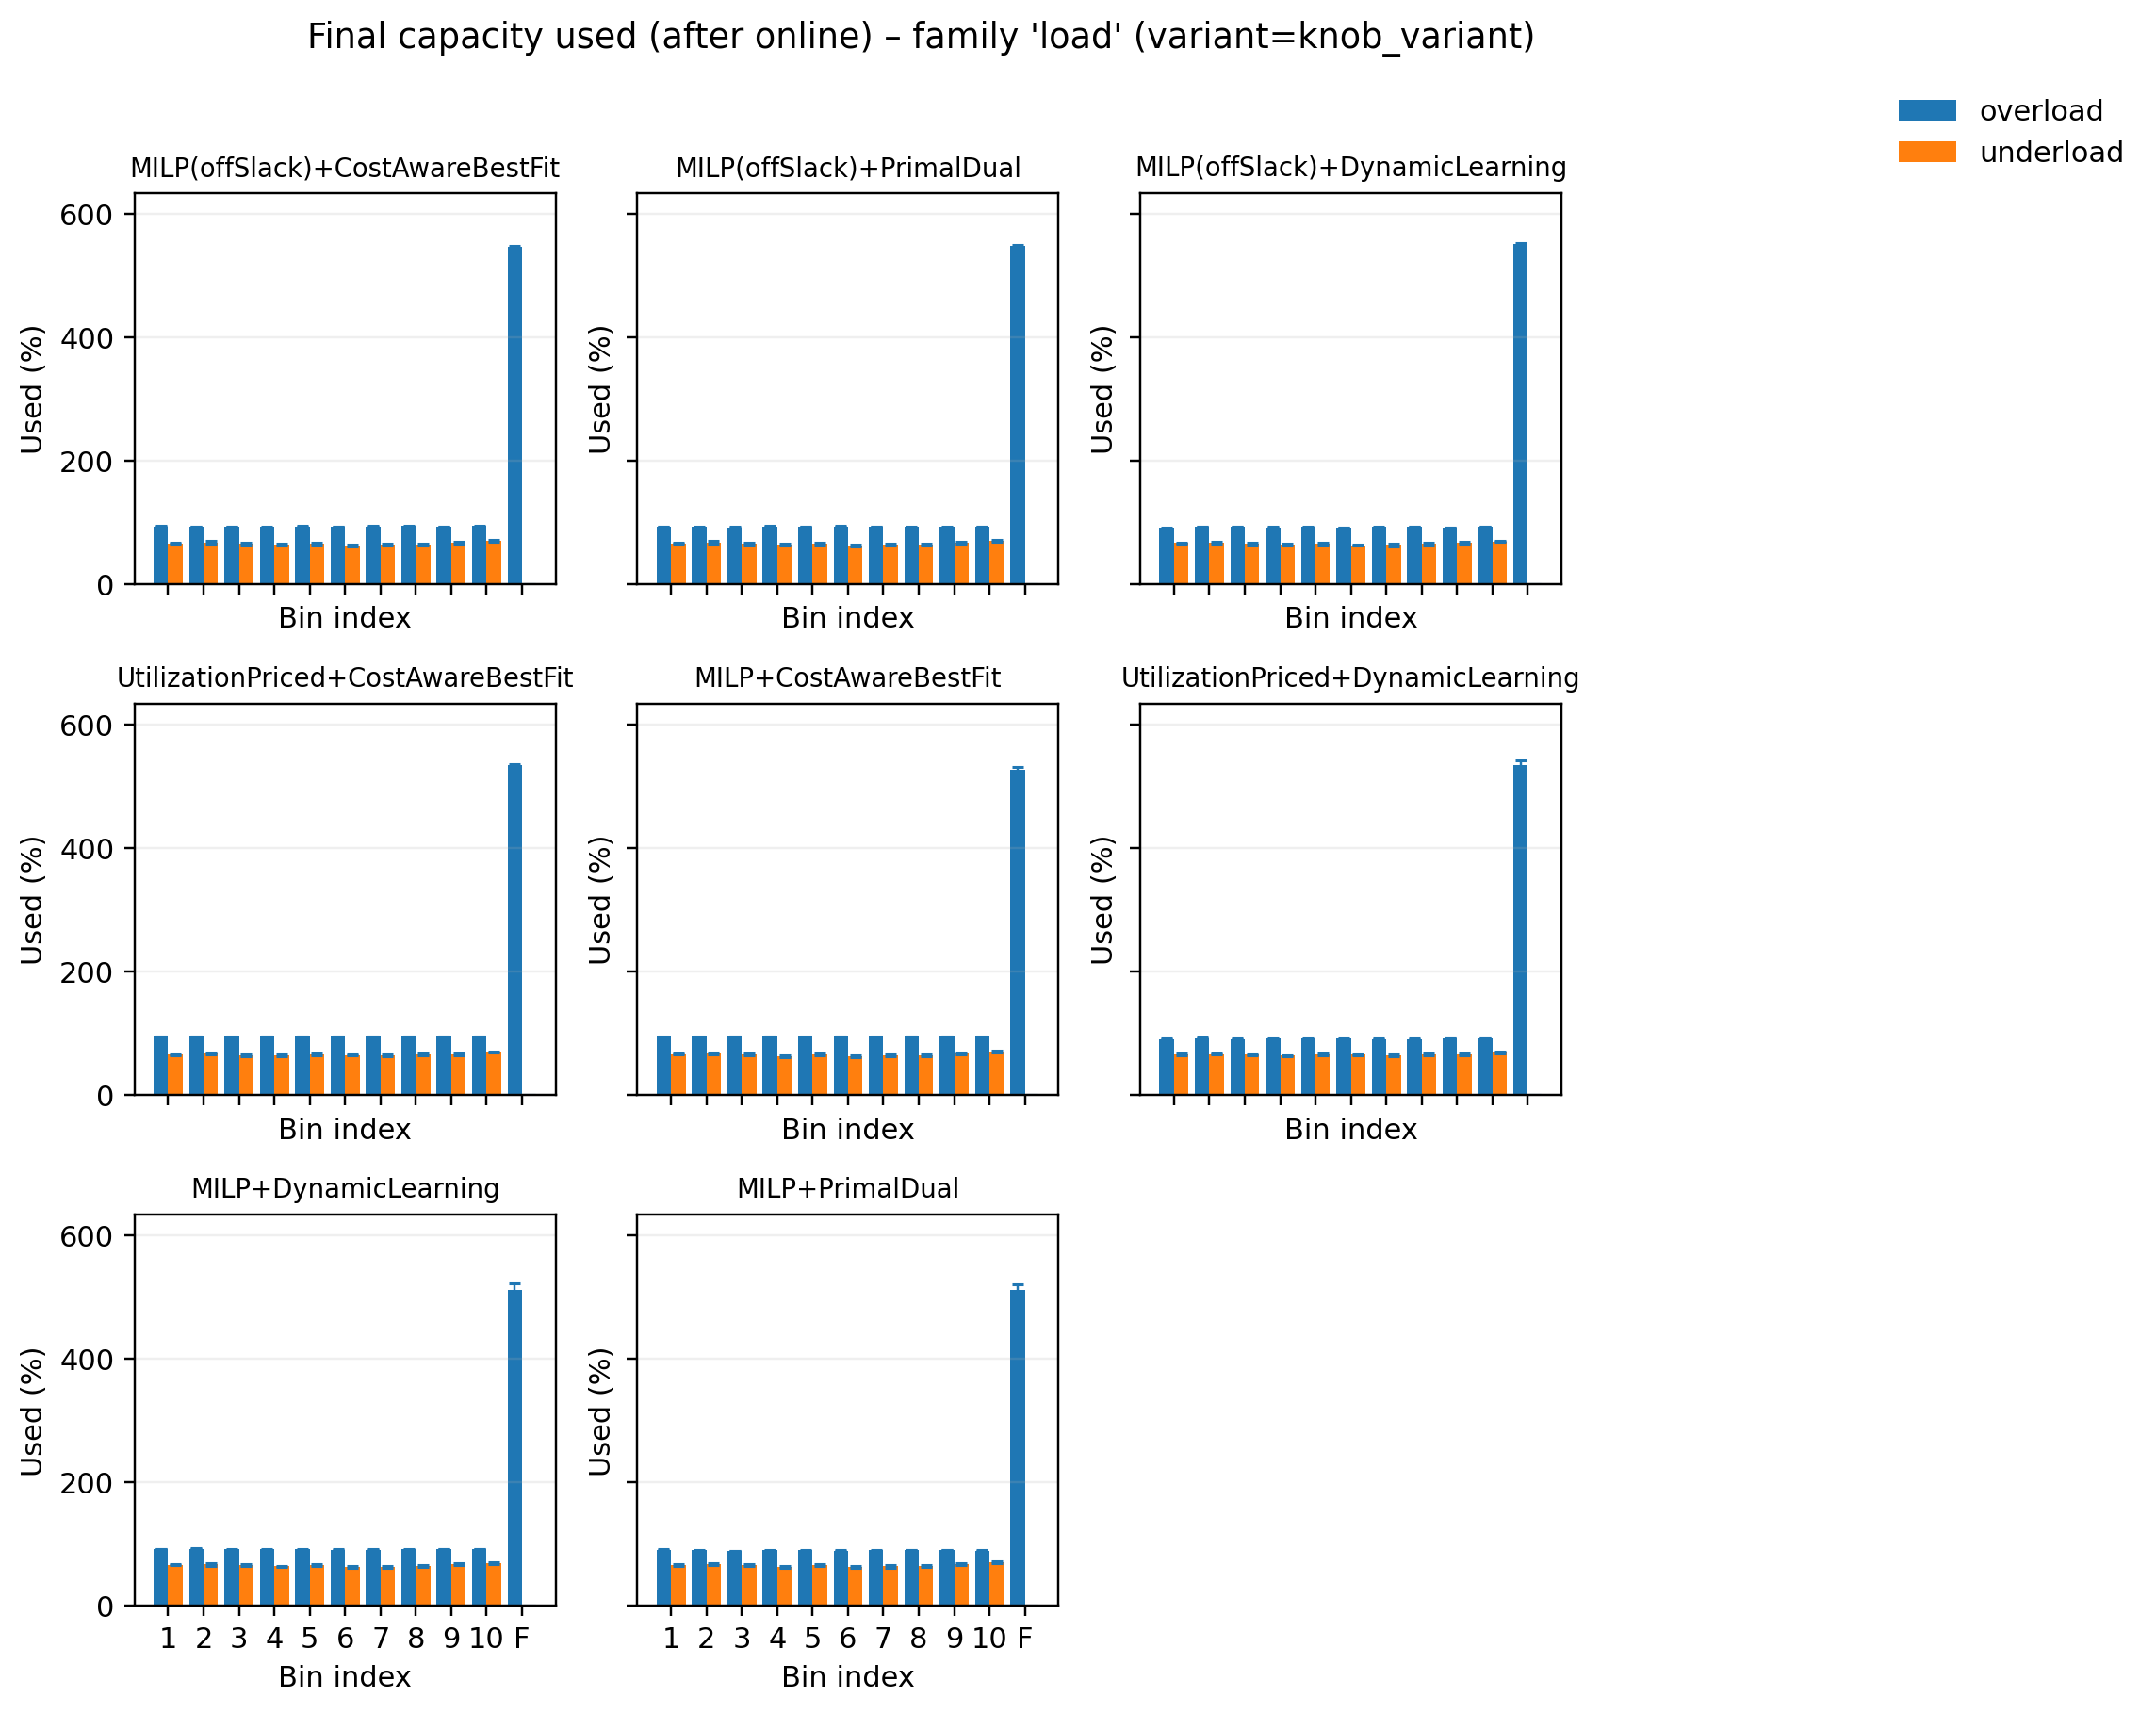

The data file committed next to this chart (first rows):
pipeline, variant, bin_idx, used_mean, used_sem, samples
MILP(offSlack)+CostAwareBestFit, overload, 0, 94.04, 0.3842, 50
MILP(offSlack)+CostAwareBestFit, overload, 1, 93.55, 0.4934, 50
MILP(offSlack)+CostAwareBestFit, overload, 2, 93.46, 0.4233, 50
MILP(offSlack)+CostAwareBestFit, overload, 3, 92.95, 0.4397, 50
MILP(offSlack)+CostAwareBestFit, overload, 4, 93.81, 0.3482, 50
MILP(offSlack)+CostAwareBestFit, overload, 5, 93.02, 0.4834, 50
MILP(offSlack)+CostAwareBestFit, overload, 6, 93.69, 0.3809, 50
MILP(offSlack)+CostAwareBestFit, overload, 7, 94.05, 0.3985, 50
MILP(offSlack)+CostAwareBestFit, overload, 8, 93.26, 0.3916, 50
MILP(offSlack)+CostAwareBestFit, overload, 9, 94.07, 0.4888, 50
MILP(offSlack)+CostAwareBestFit, overload, 10, 546, 1.348, 50
MILP(offSlack)+CostAwareBestFit, underload, 0, 66.51, 1.184, 50
MILP(offSlack)+CostAwareBestFit, underload, 1, 68.02, 1.612, 50
MILP(offSlack)+CostAwareBestFit, underload, 2, 65.73, 1.702, 50
MILP(offSlack)+CostAwareBestFit, underload, 3, 63.62, 1.527, 50
MILP(offSlack)+CostAwareBestFit, underload, 4, 65.9, 1.649, 50
MILP(offSlack)+CostAwareBestFit, underload, 5, 62.97, 1.367, 50
MILP(offSlack)+CostAwareBestFit, underload, 6, 63.97, 1.74, 50
MILP(offSlack)+CostAwareBestFit, underload, 7, 64.74, 1.795, 50
MILP(offSlack)+CostAwareBestFit, underload, 8, 67.63, 1.651, 50
MILP(offSlack)+CostAwareBestFit, underload, 9, 70.07, 1.537, 50
MILP(offSlack)+CostAwareBestFit, underload, 10, 0.0, 0.0, 50
MILP(offSlack)+DynamicLearning, overload, 0, 91.41, 0.6373, 50
MILP(offSlack)+DynamicLearning, overload, 1, 93.07, 0.502, 50
MILP(offSlack)+DynamicLearning, overload, 2, 93.02, 0.4999, 50
MILP(offSlack)+DynamicLearning, overload, 3, 92.4, 0.4017, 50
MILP(offSlack)+DynamicLearning, overload, 4, 92.85, 0.553, 50
MILP(offSlack)+DynamicLearning, overload, 5, 91.89, 0.4988, 50
MILP(offSlack)+DynamicLearning, overload, 6, 92.82, 0.5357, 50
MILP(offSlack)+DynamicLearning, overload, 7, 93.19, 0.493, 50
MILP(offSlack)+DynamicLearning, overload, 8, 91.93, 0.4249, 50
MILP(offSlack)+DynamicLearning, overload, 9, 93.51, 0.4876, 50
MILP(offSlack)+DynamicLearning, overload, 10, 550.9, 1.357, 50
MILP(offSlack)+DynamicLearning, underload, 0, 66.71, 1.136, 50
MILP(offSlack)+DynamicLearning, underload, 1, 66.98, 1.595, 50
MILP(offSlack)+DynamicLearning, underload, 2, 65.98, 1.542, 50
MILP(offSlack)+DynamicLearning, underload, 3, 63.98, 1.376, 50
MILP(offSlack)+DynamicLearning, underload, 4, 66.21, 1.569, 50
MILP(offSlack)+DynamicLearning, underload, 5, 63.47, 1.408, 50
MILP(offSlack)+DynamicLearning, underload, 6, 63.69, 1.712, 50
MILP(offSlack)+DynamicLearning, underload, 7, 65.06, 1.795, 50
MILP(offSlack)+DynamicLearning, underload, 8, 67.63, 1.587, 50
MILP(offSlack)+DynamicLearning, underload, 9, 69.56, 1.412, 50
MILP(offSlack)+DynamicLearning, underload, 10, 0.0, 0.0, 50
MILP(offSlack)+PrimalDual, overload, 0, 93.13, 0.4097, 50
MILP(offSlack)+PrimalDual, overload, 1, 92.93, 0.5517, 50
MILP(offSlack)+PrimalDual, overload, 2, 92.48, 0.5368, 50
MILP(offSlack)+PrimalDual, overload, 3, 93.66, 0.4206, 50
MILP(offSlack)+PrimalDual, overload, 4, 93.04, 0.4778, 50
MILP(offSlack)+PrimalDual, overload, 5, 93.86, 0.4496, 50
MILP(offSlack)+PrimalDual, overload, 6, 93.25, 0.5351, 50
MILP(offSlack)+PrimalDual, overload, 7, 92.74, 0.4818, 50
MILP(offSlack)+PrimalDual, overload, 8, 92.89, 0.3863, 50
MILP(offSlack)+PrimalDual, overload, 9, 93.24, 0.4474, 50
MILP(offSlack)+PrimalDual, overload, 10, 547.7, 1.624, 50
MILP(offSlack)+PrimalDual, underload, 0, 66.51, 1.184, 50
MILP(offSlack)+PrimalDual, underload, 1, 68.02, 1.612, 50
MILP(offSlack)+PrimalDual, underload, 2, 65.77, 1.707, 50
MILP(offSlack)+PrimalDual, underload, 3, 63.62, 1.527, 50
MILP(offSlack)+PrimalDual, underload, 4, 65.85, 1.65, 50
... 116 more rows
